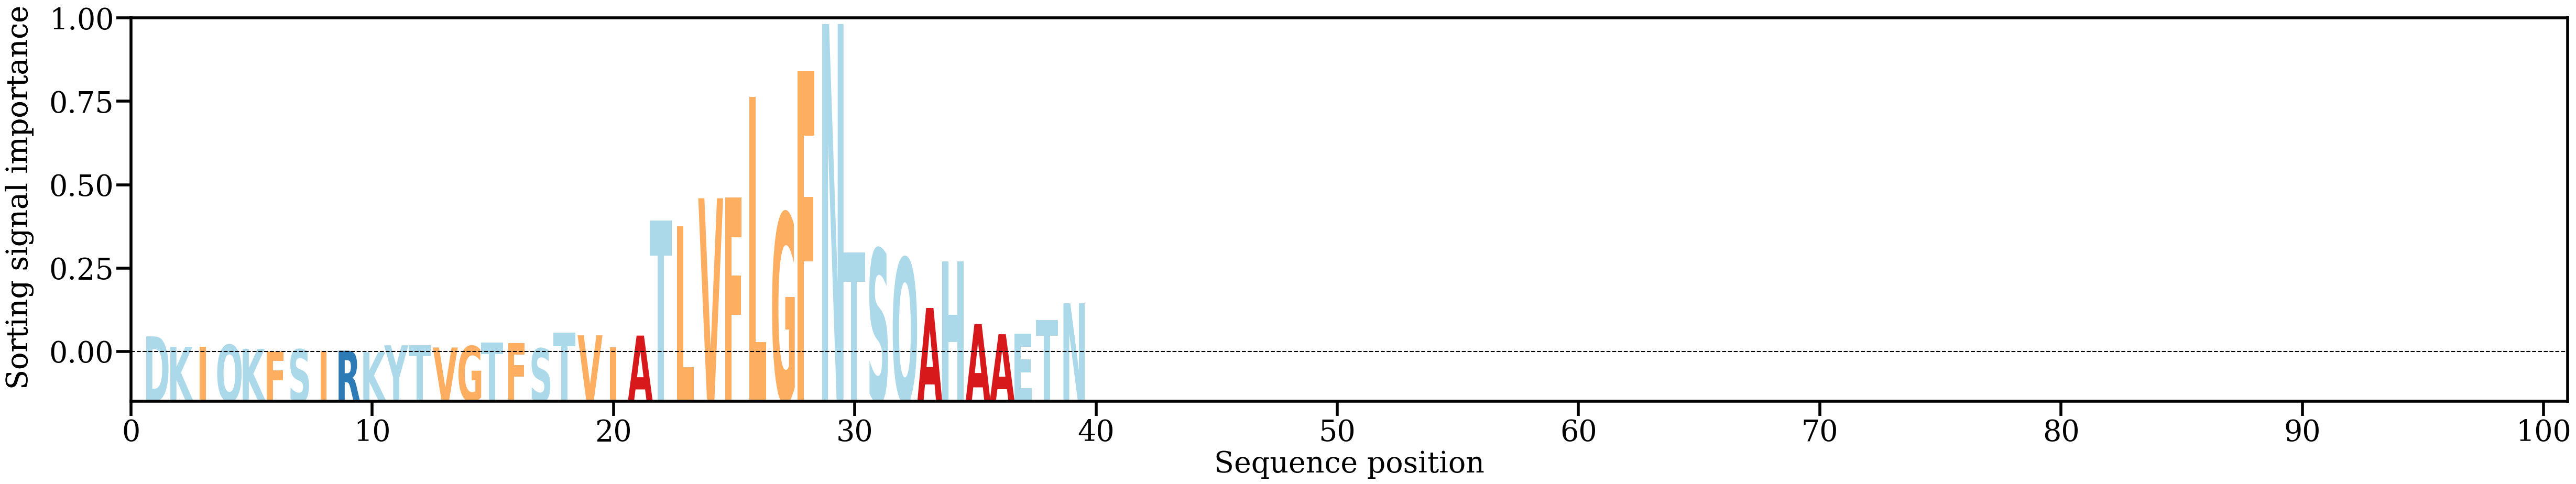

Source data for this figure (header and first rows):
AA, Alpha
D, [0.00705062]
K, [0.00248]
I, [0.00249537]
Q, [0.00338487]
K, [0.00164935]
F, [0.00062256]
S, [0.00144098]
I, [0.00071238]
R, [0.00085097]
K, [0.00019994]
Y, [0.00318369]
T, [0.00330489]
V, [0.00223952]
G, [0.00285355]
T, [0.00426168]
F, [0.00418435]
S, [0.00181831]
T, [0.00862248]
V, [0.0074887]
I, [0.00233941]
A, [0.00738541]
T, [0.05712207]
L, [0.05467724]
V, [0.06672645]
F, [0.06699068]
L, [0.11048722]
G, [0.0602106]
F, [0.12153932]
N, [0.14201227]
T, [0.04319304]
S, [0.04476945]
Q, [0.04087293]
A, [0.01931162]
H, [0.03944128]
A, [0.01230817]
A, [0.00796531]
E, [0.00832371]
T, [0.01410683]
N, [0.02137279]
